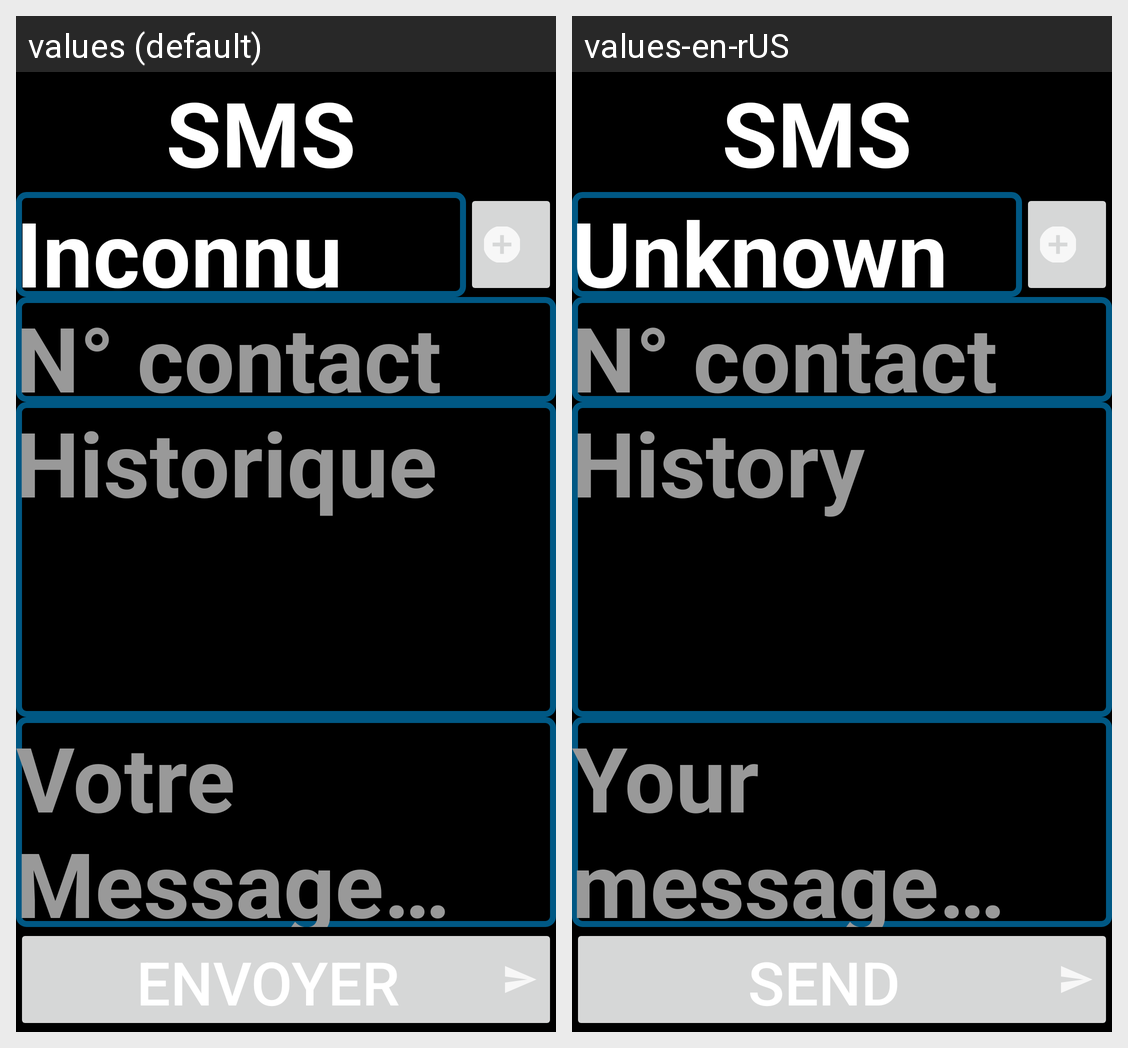

Locale-by-locale string values for the Android screen shown in this grid:
Android screen res/layout/activity_sms.xml rendered under 2 locales, left to right: values (default), values-en-rUS. Device: Nexus 5 (rendered at 1080×1920; each locale shown at half size, 540×960, under a caption strip naming it); theme Theme.HOSDVKEasyPhone.
Strings drawn on this screen, with the default value and each locale's value (text and hints the layout hard-codes, and strings that could not be matched under every locale, appear in the picture but are not listed):

module_sms
  values: SMS
  values-en-rUS: SMS

nom_contact_sms
  values: Inconnu
  values-en-rUS: Unknown

phone_number_send_sms
  values: N° contact
  values-en-rUS: N° contact

history_hint
  values: Historique
  values-en-rUS: History

phone_text_sms_send
  values: Votre Message…
  values-en-rUS: Your message…

send
  values: Envoyer
  values-en-rUS: Send
